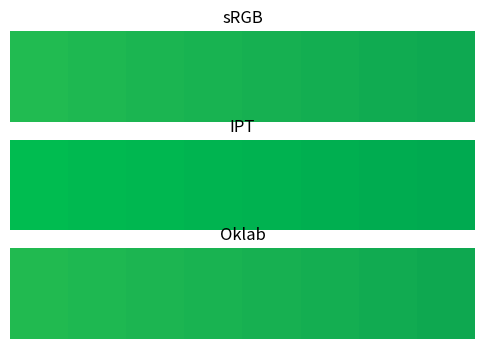

This figure's Python source:
import numpy as np
import matplotlib.pyplot as plt
import random


# apply gamma correction to convert sRGB to linear RGB
def gamma_correction(c):
    return np.where(c <= 0.04045, c / 12.92, ((c + 0.055) / 1.055) ** 2.4)


# reverse gamma correction to convert linear RGB back to sRGB
def linear_to_gamma(c):
    return np.where(c <= 0.0031308, 12.92 * c, 1.055 * (c ** (1 / 2.4)) - 0.055)


# convert linear RGB to XYZ color space
def rgb_to_xyz(rgb):
    rgb = gamma_correction(rgb)
    M = np.array([
        [0.4124564, 0.3575761, 0.1804375],
        [0.2126729, 0.7151522, 0.0721750],
        [0.0193339, 0.1191920, 0.9503041]
    ])
    return np.dot(rgb, M.T)


# convert XYZ to IPT color space
def xyz_to_ipt(xyz):
    M_xyz_to_lms = np.array([
        [0.4002, 0.7075, -0.0808],
        [-0.2263, 1.1653, 0.0457],
        [0.0000, 0.0000, 0.9182]
    ])
    lms = np.dot(xyz, M_xyz_to_lms.T)
    lms = np.sign(lms) * np.abs(lms) ** 0.43  # apply non-linear response
    M_lms_to_ipt = np.array([
        [0.4000, 0.4000, 0.2000],
        [4.4550, -4.8510, 0.3960],
        [0.8056, 0.3572, -1.1628]
    ])
    return np.dot(lms, M_lms_to_ipt.T)


# revert IPT to XYZ color space
def ipt_to_xyz(ipt):
    M_ipt_to_lms = np.array([
        [1.0000, 0.0976, 0.2052],
        [1.0000, -0.1139, 0.1332],
        [1.0000, 0.0326, -0.6769]
    ])
    lms = np.dot(ipt, M_ipt_to_lms.T)
    lms = np.sign(lms) * np.abs(lms) ** (1 / 0.43)
    M_lms_to_xyz = np.array([
        [1.8502, -1.1383, 0.2384],
        [0.3668, 0.6439, -0.0107],
        [0.0000, 0.0000, 1.0889]
    ])
    return np.dot(lms, M_lms_to_xyz.T)


# convert linear RGB to Oklab color space using provided formula
def linear_srgb_to_oklab(c):
    l = 0.4122214708 * c[0] + 0.5363325363 * c[1] + 0.0514459929 * c[2]
    m = 0.2119034982 * c[0] + 0.6806995451 * c[1] + 0.1073969566 * c[2]
    s = 0.0883024619 * c[0] + 0.2817188376 * c[1] + 0.6299787005 * c[2]

    l_ = np.cbrt(l)
    m_ = np.cbrt(m)
    s_ = np.cbrt(s)

    return np.array([
        0.2104542553 * l_ + 0.7936177850 * m_ - 0.0040720468 * s_,
        1.9779984951 * l_ - 2.4285922050 * m_ + 0.4505937099 * s_,
        0.0259040371 * l_ + 0.7827717662 * m_ - 0.8086757660 * s_
    ])


# revert Oklab to linear RGB color space using provided formula
def oklab_to_linear_srgb(c):
    l_ = c[0] + 0.3963377774 * c[1] + 0.2158037573 * c[2]
    m_ = c[0] - 0.1055613458 * c[1] - 0.0638541728 * c[2]
    s_ = c[0] - 0.0894841775 * c[1] - 1.2914855480 * c[2]

    l = l_ * l_ * l_
    m = m_ * m_ * m_
    s = s_ * s_ * s_

    return np.array([
        4.0767416621 * l - 3.3077115913 * m + 0.2309699292 * s,
        -1.2684380046 * l + 2.6097574011 * m - 0.3413193965 * s,
        -0.0041960863 * l - 0.7034186147 * m + 1.7076147010 * s
    ])


# convert XYZ to RGB color space
def xyz_to_rgb(xyz):
    M = np.array([
        [3.2404542, -1.5371385, -0.4985314],
        [-0.9692660, 1.8760108, 0.0415560],
        [0.0556434, -0.2040259, 1.0572252]
    ])
    rgb = np.dot(xyz, M.T)
    return linear_to_gamma(rgb)


# generate a linear gradient between two colors
def generate_gradient(start_rgb, end_rgb, q):
    return np.linspace(start_rgb, end_rgb, q)


# plot the gradient in different color spaces
def plot_gradients(start_rgb, end_rgb, q):
    start_rgb = np.array(start_rgb) / 255.0
    end_rgb = np.array(end_rgb) / 255.0

    # generate the gradient in the rgb space
    gradient_rgb = generate_gradient(start_rgb, end_rgb, q)

    # convert the gradient to xyz space
    gradient_xyz = rgb_to_xyz(gradient_rgb)

    # convert to ipt and oklab, then back to rgb for display
    gradient_ipt = np.array([xyz_to_rgb(ipt_to_xyz(c)) for c in
                             np.linspace(xyz_to_ipt(rgb_to_xyz(start_rgb)), xyz_to_ipt(rgb_to_xyz(end_rgb)), q)])
    gradient_oklab = np.array([linear_to_gamma(oklab_to_linear_srgb(c)) for c in
                               np.linspace(linear_srgb_to_oklab(gamma_correction(start_rgb)),
                                           linear_srgb_to_oklab(gamma_correction(end_rgb)), q)])

    # set up the plot
    fig, axs = plt.subplots(3, 1, figsize=(6, 4))

    # plot rgb gradient
    axs[0].imshow([gradient_rgb], aspect="auto")
    axs[0].set_title("sRGB")
    axs[0].axis("off")

    # plot ipt gradient
    axs[1].imshow([gradient_ipt], aspect="auto")
    axs[1].set_title("IPT")
    axs[1].axis("off")

    # plot oklab gradient
    axs[2].imshow([gradient_oklab], aspect="auto")
    axs[2].set_title("Oklab")
    axs[2].axis("off")

    plt.show()


# specify start and end rgb colors, and how many steps in the gradient
start = 0
stop = 255
start_rgb = [random.randrange(start, stop), random.randrange(start, stop), random.randrange(start, stop)]
end_rgb = [random.randrange(start, stop), random.randrange(start, stop), random.randrange(start, stop)]
q = 8
print(start_rgb, end_rgb)

# plot the gradients
plot_gradients(start_rgb, end_rgb, q)
